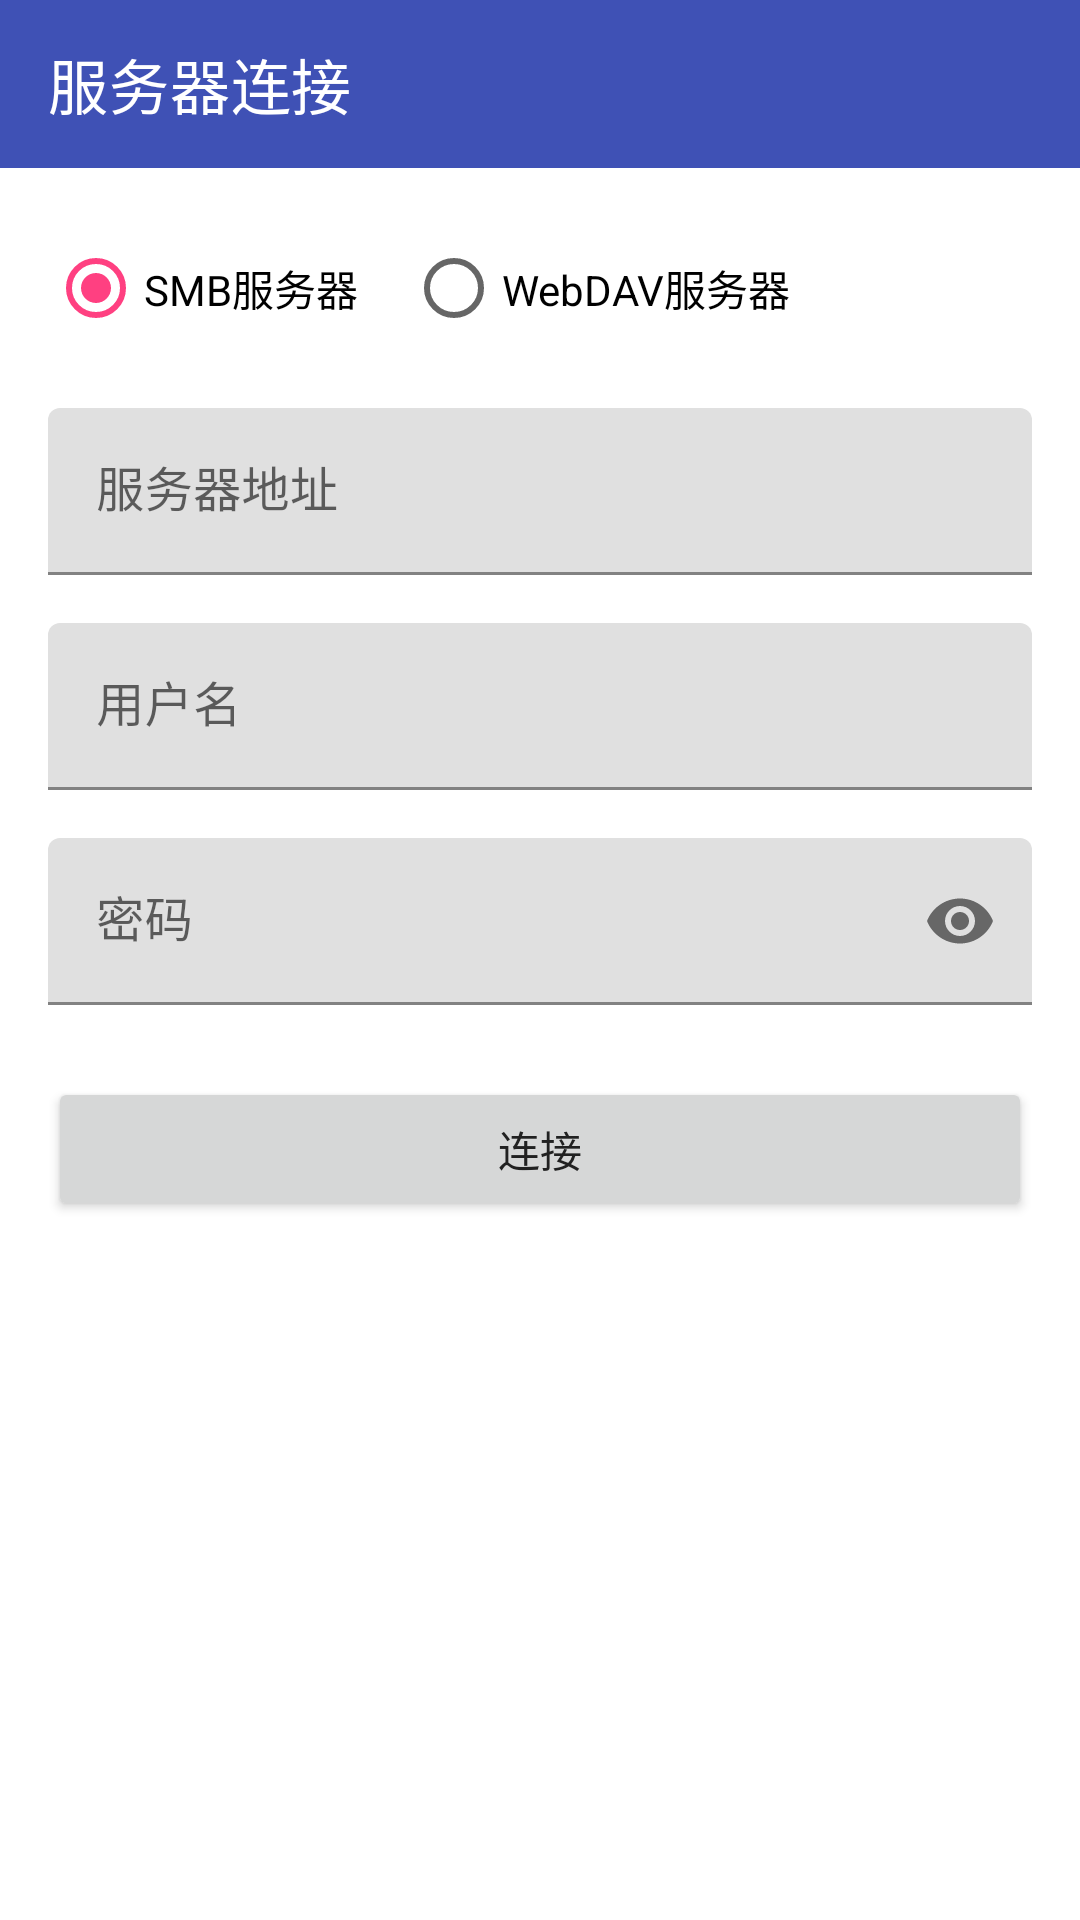

Layout XML and referenced resources for this Android screen:
<!-- AndroidManifest.xml: application theme AppTheme -->
<!-- res/layout/activity_server_connection.xml -->
<?xml version="1.0" encoding="utf-8"?>
<androidx.constraintlayout.widget.ConstraintLayout xmlns:android="http://schemas.android.com/apk/res/android"
    xmlns:app="http://schemas.android.com/apk/res-auto"
    xmlns:tools="http://schemas.android.com/tools"
    android:layout_width="match_parent"
    android:layout_height="match_parent"
    tools:context=".ServerConnectionActivity">

    <com.google.android.material.appbar.AppBarLayout
        android:id="@+id/appBarLayout"
        android:layout_width="match_parent"
        android:layout_height="wrap_content"
        app:layout_constraintTop_toTopOf="parent">

        <androidx.appcompat.widget.Toolbar
            android:id="@+id/toolbar"
            android:layout_width="match_parent"
            android:layout_height="?attr/actionBarSize"
            android:background="?attr/colorPrimary"
            app:popupTheme="@style/AppTheme.PopupOverlay"
            app:title="服务器连接"
            app:titleTextColor="@android:color/white" />

    </com.google.android.material.appbar.AppBarLayout>

    <ScrollView
        android:layout_width="match_parent"
        android:layout_height="0dp"
        app:layout_constraintBottom_toBottomOf="parent"
        app:layout_constraintTop_toBottomOf="@+id/appBarLayout">

        <LinearLayout
            android:layout_width="match_parent"
            android:layout_height="wrap_content"
            android:orientation="vertical"
            android:padding="16dp">

            <RadioGroup
                android:id="@+id/serverTypeGroup"
                android:layout_width="match_parent"
                android:layout_height="wrap_content"
                android:orientation="horizontal"
                android:layout_marginBottom="16dp">

                <RadioButton
                    android:id="@+id/radioSmb"
                    android:layout_width="wrap_content"
                    android:layout_height="wrap_content"
                    android:text="@string/smb_server"
                    android:checked="true"
                    android:layout_marginEnd="16dp" />

                <RadioButton
                    android:id="@+id/radioWebdav"
                    android:layout_width="wrap_content"
                    android:layout_height="wrap_content"
                    android:text="@string/webdav_server" />
            </RadioGroup>

            <com.google.android.material.textfield.TextInputLayout
                android:layout_width="match_parent"
                android:layout_height="wrap_content"
                android:layout_marginBottom="16dp">

                <com.google.android.material.textfield.TextInputEditText
                    android:id="@+id/serverAddress"
                    android:layout_width="match_parent"
                    android:layout_height="wrap_content"
                    android:hint="@string/server_address"
                    android:inputType="textUri" />
            </com.google.android.material.textfield.TextInputLayout>

            <com.google.android.material.textfield.TextInputLayout
                android:layout_width="match_parent"
                android:layout_height="wrap_content"
                android:layout_marginBottom="16dp">

                <com.google.android.material.textfield.TextInputEditText
                    android:id="@+id/username"
                    android:layout_width="match_parent"
                    android:layout_height="wrap_content"
                    android:hint="@string/username"
                    android:inputType="text" />
            </com.google.android.material.textfield.TextInputLayout>

            <com.google.android.material.textfield.TextInputLayout
                android:layout_width="match_parent"
                android:layout_height="wrap_content"
                android:layout_marginBottom="24dp"
                app:passwordToggleEnabled="true">

                <com.google.android.material.textfield.TextInputEditText
                    android:id="@+id/password"
                    android:layout_width="match_parent"
                    android:layout_height="wrap_content"
                    android:hint="@string/password"
                    android:inputType="textPassword" />
            </com.google.android.material.textfield.TextInputLayout>

            <Button
                android:id="@+id/connectButton"
                android:layout_width="match_parent"
                android:layout_height="wrap_content"
                android:text="@string/connect" />

        </LinearLayout>
    </ScrollView>

</androidx.constraintlayout.widget.ConstraintLayout>
<!-- resources referenced by this layout -->
<resources>
  <string name="connect">连接</string>
  <string name="password">密码</string>
  <string name="server_address">服务器地址</string>
  <string name="smb_server">SMB服务器</string>
  <string name="username">用户名</string>
  <string name="webdav_server">WebDAV服务器</string>
  <style name="AppTheme.PopupOverlay" parent="ThemeOverlay.MaterialComponents.Light" />
  <style name="AppTheme" parent="Theme.MaterialComponents.Light.DarkActionBar">
          
          <item name="colorPrimary">@color/colorPrimary</item>
          <item name="colorPrimaryDark">@color/colorPrimaryDark</item>
          <item name="colorAccent">@color/colorAccent</item>
          
          <item name="android:textColor">@color/textColor</item>
          
          <item name="windowActionBar">false</item>
          <item name="windowNoTitle">true</item>
      </style>
  <color name="colorPrimary">#3F51B5</color>
  <color name="colorPrimaryDark">#303F9F</color>
  <color name="colorAccent">#FF4081</color>
  <color name="textColor">#212121</color>
</resources>
